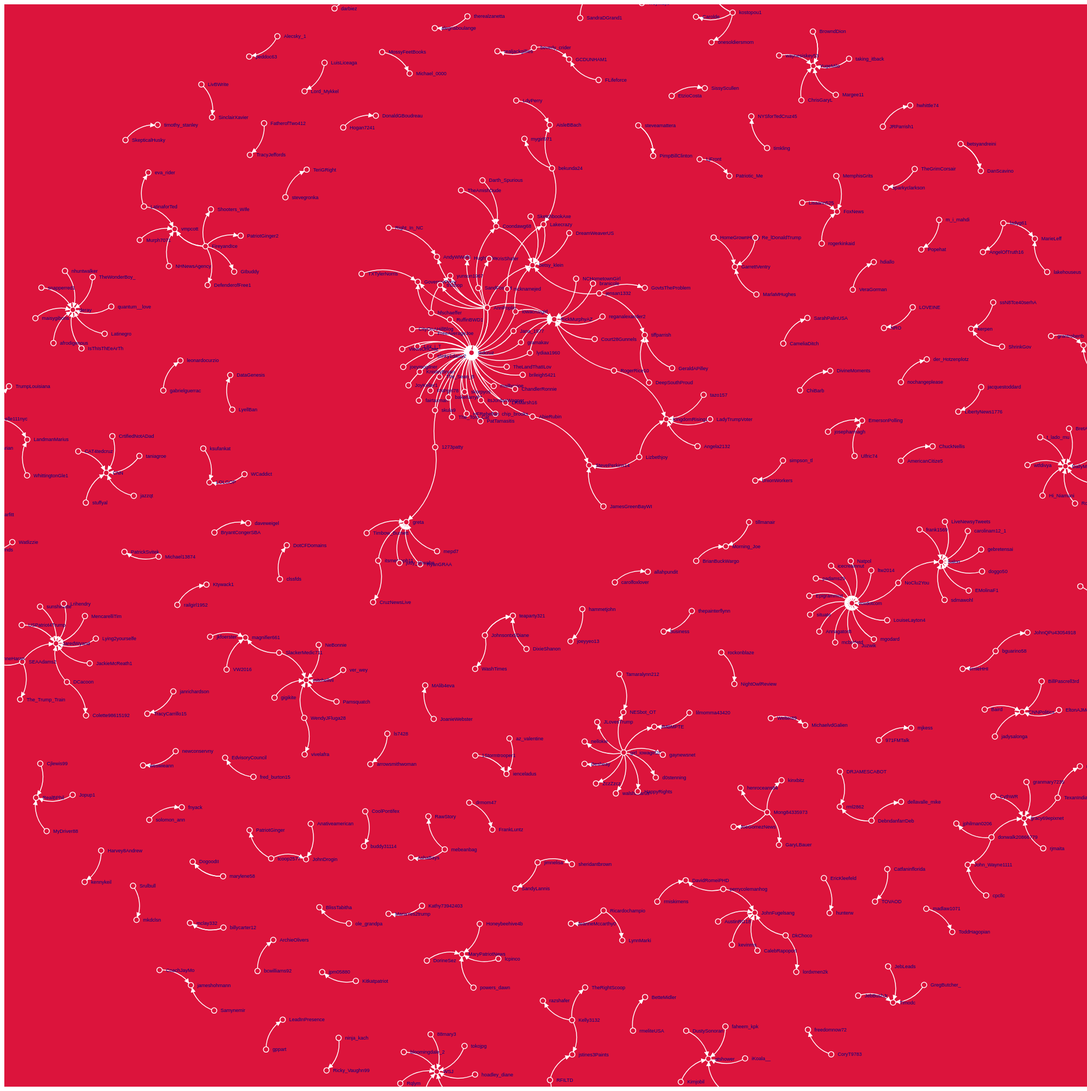
D3 v3 page, settled after 480 driven frames (8 s of simulated time); the page loaded 1 data file(s).


// get the data
d3.csv("force_cruz.csv", function(error, links) {
var nodes = {};
// Compute the distinct nodes from the links.
links.forEach(function(link) {
    link.source = nodes[link.source] ||
        (nodes[link.source] = {name: link.source});
    link.target = nodes[link.target] ||
        (nodes[link.target] = {name: link.target});
    link.value = +link.value;
});
var width = 2000,
    height = 2000;

var force = d3.layout.force()
    .nodes(d3.values(nodes))
    .links(links)
    .size([width, height])
    .linkDistance(60)
    .charge(-300)
    .on("tick", tick)
    .start();
var svg = d3.select("body").append("svg")
    .attr("width", width)
    .attr("height", height);
// build the arrow.
svg.append("svg:defs").selectAll("marker")
    .data(["end"])      // Different link/path types can be defined here
  .enter().append("svg:marker")    // This section adds in the arrows
    .attr("id", String)
    .attr("viewBox", "0 -5 10 10")
    .attr("refX", 15)
    .attr("refY", -1.5)
    .attr("markerWidth", 6)
    .attr("markerHeight", 6)
    .attr("orient", "auto")
  .append("svg:path")
    .style("fill", function(d) { return "white"; })
    .attr("d", "M0,-5L10,0L0,5");
// add the links and the arrows
var path = svg.append("svg:g").selectAll("path")
    .data(force.links())
  .enter().append("svg:path")

//    .attr("class", function(d) { return "link " + d.type; })
    .attr("class", "link")
    .attr("marker-end", "url(#end)");
// define the nodes
var node = svg.selectAll(".node")
    .data(force.nodes())
  .enter().append("g")
    .attr("class", "node")
    .call(force.drag);
// add the nodes
node.append("circle")
    .attr("r", 5);
// add the text
node.append("text")
    .attr("x", 12)
    .attr("dy", ".35em")
    .text(function(d) { return d.name; });

// add the curvy lines
function tick() {
    path.attr("d", function(d) {
      //trasnformation - curve between links
        var dx = d.target.x - d.source.x,
            dy = d.target.y - d.source.y,
            dr = Math.sqrt(dx * dx + dy * dy);
        return "M" +
            d.source.x + "," +
            d.source.y + "A" +
            dr + "," + dr + " 0 0,1 " +
            d.target.x + "," +
            d.target.y;
    });
    node
        .attr("transform", function(d) {
  	    return "translate(" + d.x + "," + d.y + ")"; });
}

});


### data: force_cruz.csv
source, target, value
ver_wey, mitchellvii, 1
EltonAJMenezes, CNNPolitics, 2
Alecsky_1, peddoc63, 3
WendyJFluga28, vivelafra, 4
Samynemir, jameshohmann, 5
FireyandIce, vmpcott, 6
lizherpow, DailyMail, 7
Mong84335973, henroceans84, 8
hfschaeffer, tedcruz, 9
sunshinette, JaredWyand, 10
Court28Gunnels, RickMurphyAZ, 11
2timesmircle, MC19691, 12
m_i_mahdi, Popehat, 13
timkling, NYSforTedCruz45, 14
beverly_crider, GCDUNHAM1, 15
chip_brooks, tedcruz, 16
BillPascrell3rd, CNNPolitics, 17
perrycolemanhog, JohnFugelsang, 18
joeymogilner, tedcruz, 19
Lizbethjoy, KingdomRising1, 20
simpson_tl, UnionWorkers, 21
rmiskimens, DavidRomeiPHD, 22
fairtaxman, tedcruz, 23
maisygibons, deray, 24
iowacruzgirl, tedcruz, 25
marylene58, DogoodII, 26
FireyandIce, PatriotGinger2, 27
gppart, LeadInPresence, 28
iowacruzgirl, RickMurphyAZ, 29
Kelly3132, razshafer, 30
Baird, CNNPolitics, 31
donwalk20866779, John_Wayne1111, 32
skorpyos, tedcruz, 33
TheWonderBoy_, deray, 34
BretALarsen, DailyMail, 35
ChiBarb, DivineMoments, 36
Latinegro, deray, 37
steveamattera, PimpBillClinton, 38
taking_itback, YugeMilo, 39
VeraGorman, hdiallo, 40
girl_iowagirl20, NESbot_OT, 41
FreeAverageJoe, tedcruz, 42
steveamattera, PimpBillClinton, 43
iowacruzgirl, betsy_klein, 44
mebeanbag, RawStory, 45
Hogan7241, DonaldGBoudreau, 46
EMolinaF1, Salon, 47
WendyJFluga28, mitchellvii, 48
RuffinBWD1, tedcruz, 49
billycarter12, mclay332, 50
lakehouseus, MarieLeff, 51
mebeanbag, AshaBays, 52
CoolPontifex, buddy31114, 53
girl_iowagirl20, gaynewsnet, 54
jkfoerster, magnifier661, 55
Rqlym, WSJ, 56
taniagroe, CNN, 57
NHNewsAgency, vmpcott, 58
girl_iowagirl20, ZczZzcz, 59
RogerRice10, RickMurphyAZ, 60
... 300 more rows